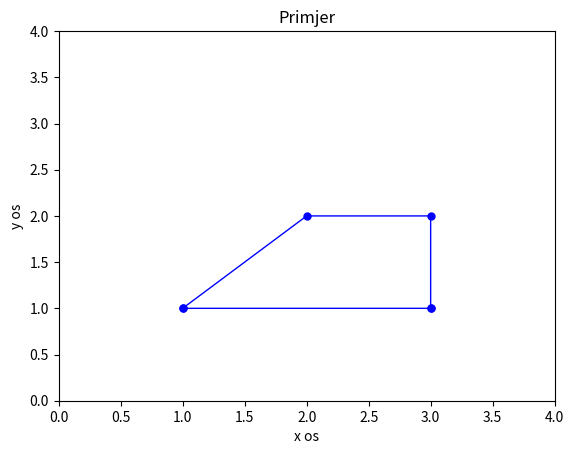

Write the Python code that produced this figure.
import numpy as np

import matplotlib.pyplot as plt

x = np.array([1,2,3,3,3,1])
y= np.array([1,2,2,1,1,1])
plt.plot(x, y, 'b', linewidth=1, marker=".", markersize=10)
plt.axis([0,4,0,4])
plt.xlabel('x os')
plt.ylabel('y os')
plt.title('Primjer')
plt.show()
